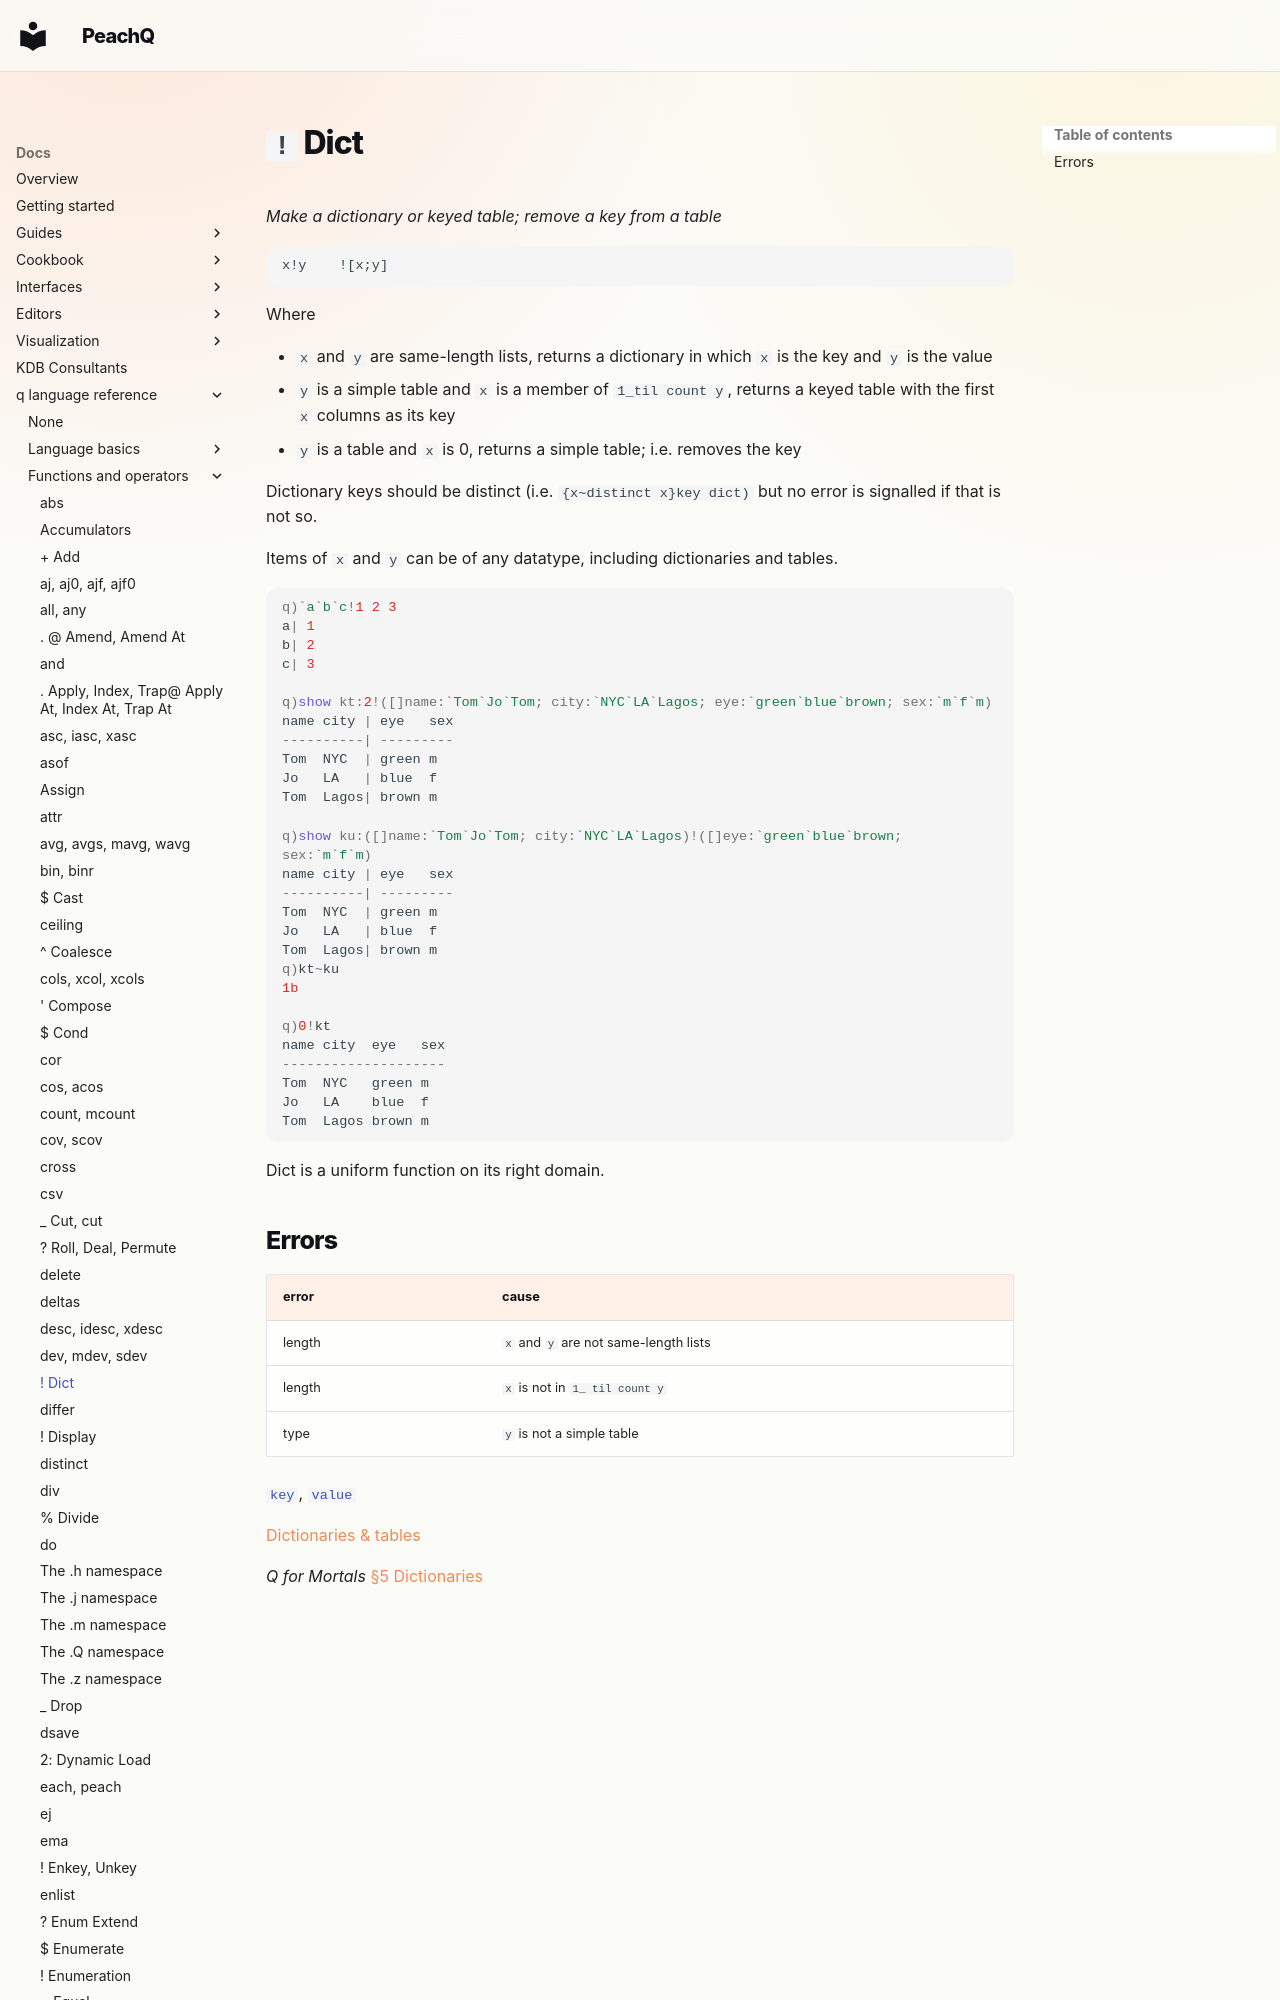

repository: peachq-org/peachq-website · page: docs/ref/dict/index.html · generator: mkdocs

---
title: Dict | Reference | kdb+ and q documentation
description: Dict is a q operator that returns a dictionary from vectors of keys and values. 
author: KX Systems, Inc., a subsidiary of KX Software Limited
keywords: bang, dict, dictionaries, dictionary, kdb+, q
---
